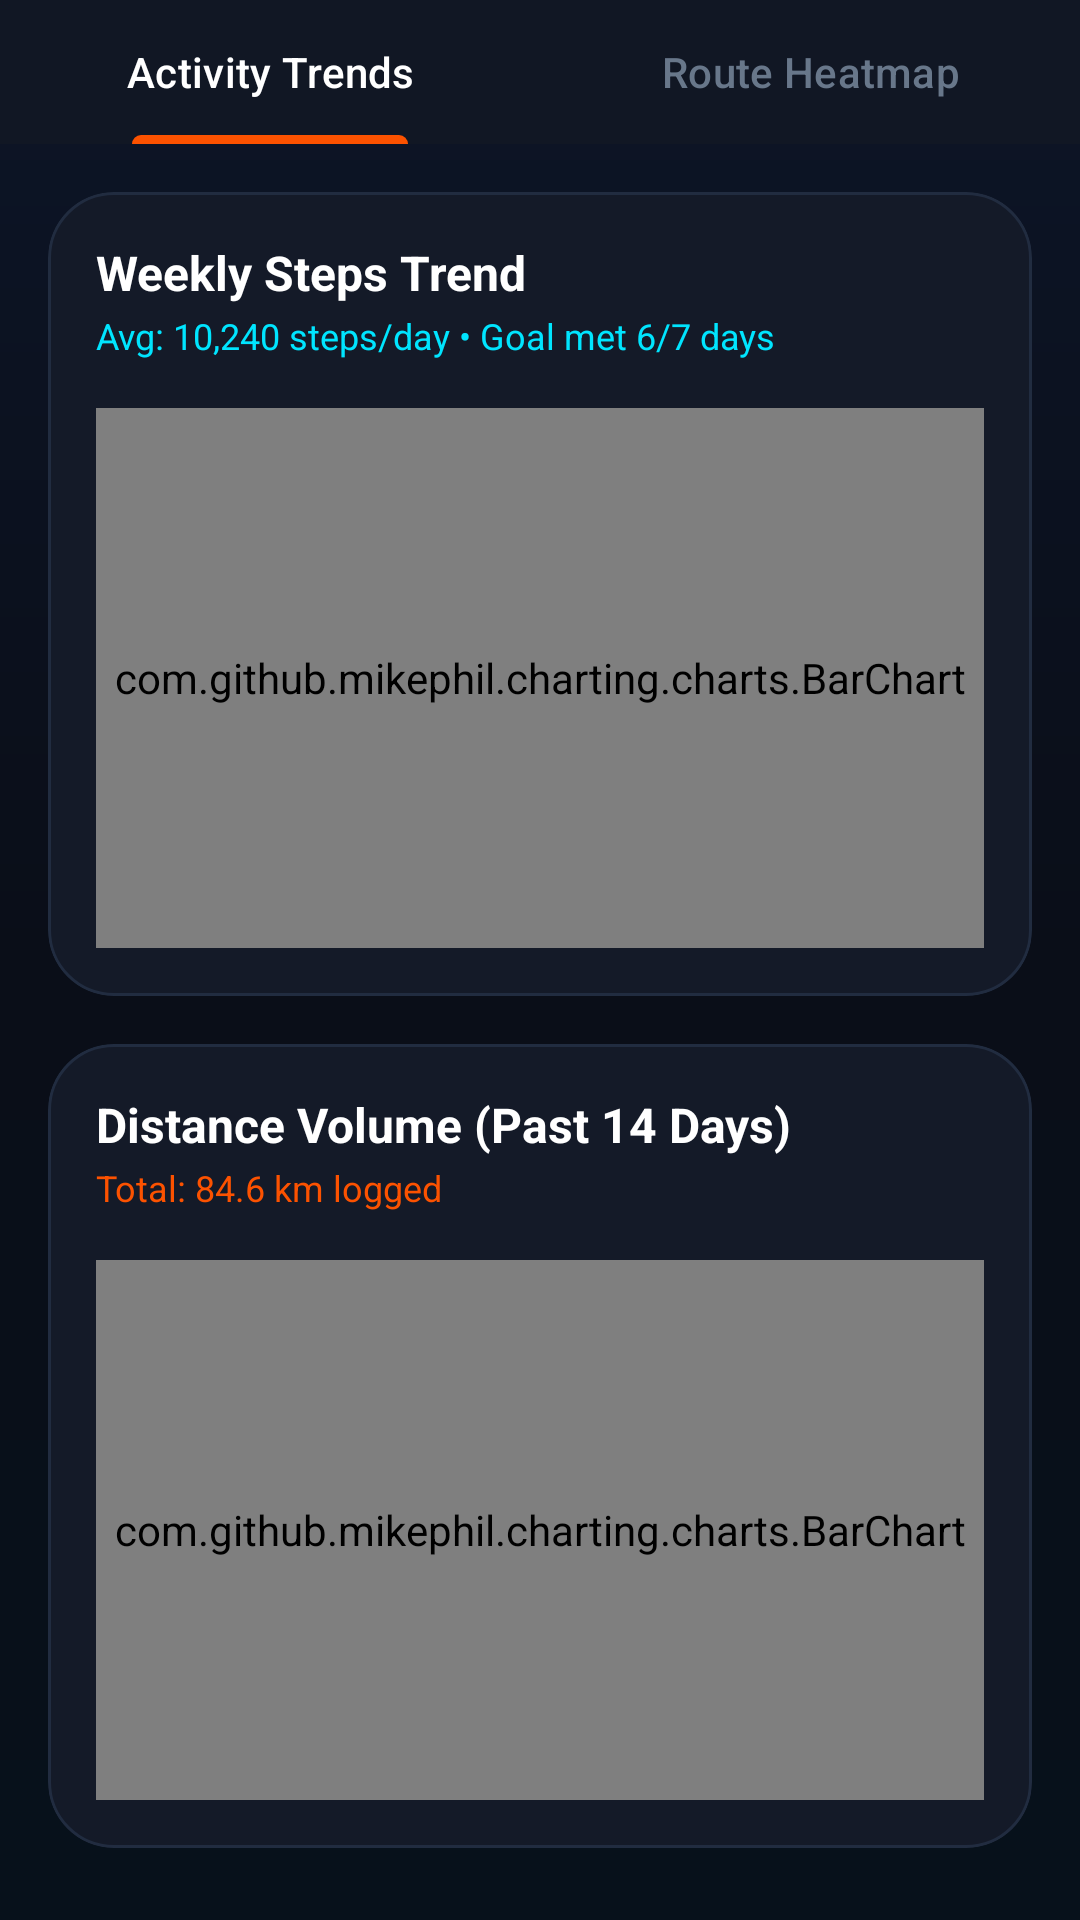

Android layout source for this screen:
<!-- AndroidManifest.xml: application theme Theme.FitnessApp -->
<!-- res/layout/fragment_insights.xml -->
<?xml version="1.0" encoding="utf-8"?>
<LinearLayout xmlns:android="http://schemas.android.com/apk/res/android"
    xmlns:app="http://schemas.android.com/apk/res-auto"
    android:layout_width="match_parent"
    android:layout_height="match_parent"
    android:background="@drawable/bg_screen_gradient"
    android:orientation="vertical">

    
    <com.google.android.material.tabs.TabLayout
        android:id="@+id/tab_layout_insights"
        android:layout_width="match_parent"
        android:layout_height="wrap_content"
        android:background="@color/bg_surface"
        app:tabIndicatorColor="@color/strava_orange"
        app:tabSelectedTextColor="@color/text_primary"
        app:tabTextColor="@color/text_muted">

        <com.google.android.material.tabs.TabItem
            android:layout_width="wrap_content"
            android:layout_height="wrap_content"
            android:text="Activity Trends" />

        <com.google.android.material.tabs.TabItem
            android:layout_width="wrap_content"
            android:layout_height="wrap_content"
            android:text="Route Heatmap" />
    </com.google.android.material.tabs.TabLayout>

    <FrameLayout
        android:layout_width="match_parent"
        android:layout_height="match_parent">

        
        <androidx.core.widget.NestedScrollView
            android:id="@+id/layout_trends_view"
            android:layout_width="match_parent"
            android:layout_height="match_parent"
            android:fillViewport="true"
            android:visibility="visible">

            <LinearLayout
                android:layout_width="match_parent"
                android:layout_height="wrap_content"
                android:orientation="vertical"
                android:padding="16dp">

                
                <com.google.android.material.card.MaterialCardView
                    style="@style/FitnessCard"
                    android:layout_width="match_parent"
                    android:layout_height="wrap_content">

                    <LinearLayout
                        android:layout_width="match_parent"
                        android:layout_height="wrap_content"
                        android:orientation="vertical"
                        android:padding="16dp">

                        <TextView
                            android:layout_width="wrap_content"
                            android:layout_height="wrap_content"
                            android:text="Weekly Steps Trend"
                            android:textColor="@color/text_primary"
                            android:textSize="16sp"
                            android:textStyle="bold" />

                        <TextView
                            android:id="@+id/tv_weekly_steps_avg"
                            android:layout_width="wrap_content"
                            android:layout_height="wrap_content"
                            android:layout_marginTop="2dp"
                            android:text="Avg: 10,240 steps/day • Goal met 6/7 days"
                            android:textColor="@color/google_fit_cyan"
                            android:textSize="12sp" />

                        <com.github.mikephil.charting.charts.BarChart
                            android:id="@+id/chart_weekly_steps"
                            android:layout_width="match_parent"
                            android:layout_height="180dp"
                            android:layout_marginTop="16dp" />
                    </LinearLayout>
                </com.google.android.material.card.MaterialCardView>

                
                <com.google.android.material.card.MaterialCardView
                    style="@style/FitnessCard"
                    android:layout_width="match_parent"
                    android:layout_height="wrap_content"
                    android:layout_marginTop="16dp"
                    android:layout_marginBottom="24dp">

                    <LinearLayout
                        android:layout_width="match_parent"
                        android:layout_height="wrap_content"
                        android:orientation="vertical"
                        android:padding="16dp">

                        <TextView
                            android:layout_width="wrap_content"
                            android:layout_height="wrap_content"
                            android:text="Distance Volume (Past 14 Days)"
                            android:textColor="@color/text_primary"
                            android:textSize="16sp"
                            android:textStyle="bold" />

                        <TextView
                            android:id="@+id/tv_total_distance_stat"
                            android:layout_width="wrap_content"
                            android:layout_height="wrap_content"
                            android:layout_marginTop="2dp"
                            android:text="Total: 84.6 km logged"
                            android:textColor="@color/strava_orange"
                            android:textSize="12sp" />

                        <com.github.mikephil.charting.charts.BarChart
                            android:id="@+id/chart_distance_trends"
                            android:layout_width="match_parent"
                            android:layout_height="180dp"
                            android:layout_marginTop="16dp" />
                    </LinearLayout>
                </com.google.android.material.card.MaterialCardView>

            </LinearLayout>
        </androidx.core.widget.NestedScrollView>

        
        <FrameLayout
            android:id="@+id/layout_heatmap_view"
            android:layout_width="match_parent"
            android:layout_height="match_parent"
            android:visibility="gone">

            <com.google.android.gms.maps.MapView
                android:id="@+id/map_view_heatmap"
                android:layout_width="match_parent"
                android:layout_height="match_parent" />

            
            <LinearLayout
                android:layout_width="match_parent"
                android:layout_height="wrap_content"
                android:layout_gravity="top"
                android:layout_margin="16dp"
                android:background="@drawable/bg_hud_overlay"
                android:orientation="vertical"
                android:padding="14dp">

                <TextView
                    android:layout_width="wrap_content"
                    android:layout_height="wrap_content"
                    android:text="Aggregated Route Heatmap"
                    android:textColor="@color/text_primary"
                    android:textSize="14sp"
                    android:textStyle="bold" />

                <TextView
                    android:id="@+id/tv_heatmap_routes_count"
                    android:layout_width="wrap_content"
                    android:layout_height="wrap_content"
                    android:layout_marginTop="2dp"
                    android:text="Rendering 6 historical GPS routes from Cloud Firestore"
                    android:textColor="@color/strava_orange"
                    android:textSize="11sp" />
            </LinearLayout>
        </FrameLayout>

    </FrameLayout>
</LinearLayout>
<!-- resources referenced by this layout -->
<resources>
  <color name="bg_surface">#111724</color>
  <color name="google_fit_cyan">#00E5FF</color>
  <color name="strava_orange">#FC5200</color>
  <color name="text_muted">#68778A</color>
  <color name="text_primary">#FFFFFF</color>
  <!-- drawable bg_hud_overlay (drawable) -->
  <?xml version="1.0" encoding="utf-8"?>
  <shape xmlns:android="http://schemas.android.com/apk/res/android"
      android:shape="rectangle">
      <solid android:color="@color/hud_overlay" />
      <corners
          android:topLeftRadius="24dp"
          android:topRightRadius="24dp" />
      <stroke
          android:width="1dp"
          android:color="@color/bg_stroke" />
  </shape>
  <!-- drawable bg_screen_gradient (drawable) -->
  <?xml version="1.0" encoding="utf-8"?>
  <shape xmlns:android="http://schemas.android.com/apk/res/android"
      android:shape="rectangle">
      <gradient
          android:angle="270"
          android:startColor="#0D1527"
          android:centerColor="#0A0E18"
          android:endColor="#07111B"
          android:type="linear" />
  </shape>
  <style name="FitnessCard" parent="Widget.Material3.CardView.Filled">
          <item name="cardBackgroundColor">@color/bg_card</item>
          <item name="cardCornerRadius">22dp</item>
          <item name="cardElevation">0dp</item>
          <item name="strokeColor">@color/bg_stroke</item>
          <item name="strokeWidth">1dp</item>
      </style>
  <style name="Theme.FitnessApp" parent="Theme.Material3.Dark.NoActionBar">
          
          <item name="colorPrimary">@color/strava_orange</item>
          <item name="colorPrimaryContainer">@color/bg_card_elevated</item>
          <item name="colorOnPrimary">@color/text_primary</item>
  
          
          <item name="colorSecondary">@color/google_fit_cyan</item>
          <item name="colorSecondaryContainer">@color/bg_surface</item>
          <item name="colorOnSecondary">@color/bg_dark</item>
  
          <item name="colorTertiary">@color/google_fit_green</item>
          <item name="colorOnTertiary">@color/bg_dark</item>
  
          
          <item name="android:windowBackground">@color/bg_dark</item>
          <item name="colorSurface">@color/bg_surface</item>
          <item name="colorOnSurface">@color/text_primary</item>
          <item name="colorSurfaceVariant">@color/bg_card</item>
          <item name="colorOnSurfaceVariant">@color/text_secondary</item>
  
          
          <item name="android:statusBarColor">@color/bg_dark</item>
          <item name="android:navigationBarColor">@color/bg_dark</item>
          <item name="android:windowLightStatusBar">false</item>
      </style>
  <color name="hud_overlay">#D90A0E18</color>
  <color name="bg_stroke">#212C40</color>
  <color name="bg_card">#141A28</color>
  <color name="bg_card_elevated">#1C2538</color>
  <color name="bg_dark">#0A0E18</color>
  <color name="google_fit_green">#00E676</color>
  <color name="text_secondary">#8E9DAE</color>
</resources>
